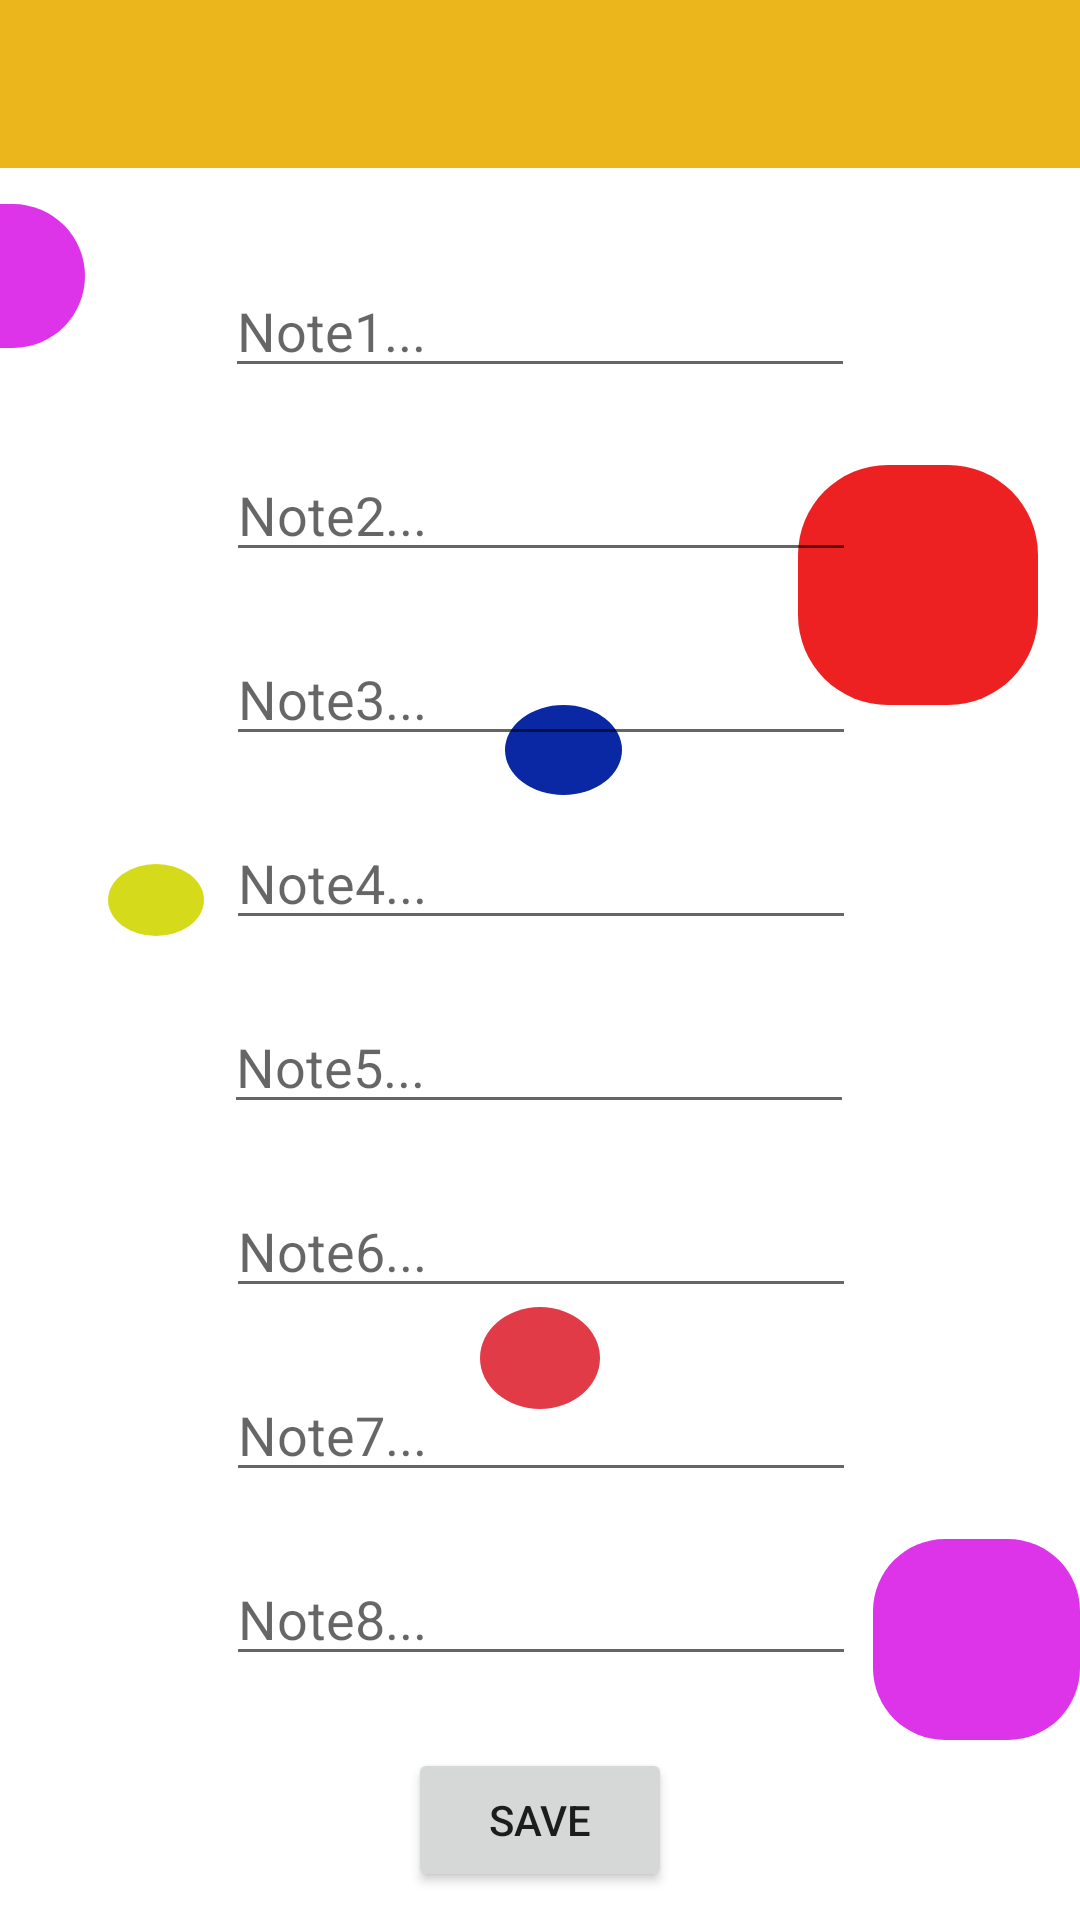

Reconstruct the res/layout file that produces this screen, plus the resources it refers to.
<!-- AndroidManifest.xml: activity theme Theme.NoActionBar -->
<!-- res/layout/add_notes.xml -->
<?xml version="1.0" encoding="utf-8"?>
<androidx.constraintlayout.widget.ConstraintLayout xmlns:android="http://schemas.android.com/apk/res/android"
    xmlns:app="http://schemas.android.com/apk/res-auto"
    xmlns:tools="http://schemas.android.com/tools"
    android:layout_width="match_parent"
    android:layout_height="match_parent">


    <ImageView
        android:id="@+id/imageView28"
        android:layout_width="134dp"
        android:layout_height="102dp"
        android:layout_marginTop="648dp"
        android:layout_marginEnd="300dp"
        app:layout_constraintEnd_toEndOf="parent"
        app:layout_constraintTop_toTopOf="parent"
        app:srcCompat="@drawable/blue_circle" />

    <ImageView
        android:id="@+id/imageView29"
        android:layout_width="66dp"
        android:layout_height="56dp"
        app:layout_constraintEnd_toEndOf="parent"
        app:layout_constraintTop_toTopOf="parent"
        app:srcCompat="@drawable/circle_shape" />

    <ImageView
        android:id="@+id/imageView30"
        android:layout_width="32dp"
        android:layout_height="24dp"
        android:layout_marginEnd="292dp"
        android:layout_marginBottom="328dp"
        app:layout_constraintBottom_toBottomOf="parent"
        app:layout_constraintEnd_toEndOf="parent"
        app:srcCompat="@drawable/circle_shape" />

    <ImageView
        android:id="@+id/imageView31"
        android:layout_width="39dp"
        android:layout_height="30dp"
        app:layout_constraintBottom_toBottomOf="parent"
        app:layout_constraintEnd_toEndOf="parent"
        app:layout_constraintHorizontal_bias="0.524"
        app:layout_constraintStart_toStartOf="parent"
        app:layout_constraintTop_toTopOf="parent"
        app:layout_constraintVertical_bias="0.385"
        app:srcCompat="@drawable/blue_circle" />

    <ImageView
        android:id="@+id/imageView32"
        android:layout_width="80dp"
        android:layout_height="80dp"
        app:layout_constraintBottom_toTopOf="@+id/imageView31"
        app:layout_constraintEnd_toEndOf="parent"
        app:layout_constraintHorizontal_bias="0.95"
        app:layout_constraintStart_toStartOf="parent"
        app:layout_constraintTop_toTopOf="parent"
        app:layout_constraintVertical_bias="1.0"
        app:srcCompat="@drawable/google_button_layout" />

    <ImageView
        android:id="@+id/imageView33"
        android:layout_width="40dp"
        android:layout_height="34dp"
        app:layout_constraintBottom_toBottomOf="parent"
        app:layout_constraintEnd_toEndOf="parent"
        app:layout_constraintHorizontal_bias="0.5"
        app:layout_constraintStart_toStartOf="parent"
        app:layout_constraintTop_toBottomOf="@+id/imageView31"
        app:srcCompat="@drawable/pink_circle" />

    <ImageView
        android:id="@+id/imageView34"
        android:layout_width="51dp"
        android:layout_height="48dp"
        android:layout_marginTop="68dp"
        android:layout_marginEnd="332dp"
        app:layout_constraintEnd_toEndOf="parent"
        app:layout_constraintTop_toTopOf="parent"
        app:srcCompat="@drawable/square_pink" />

    <ImageView
        android:id="@+id/imageView35"
        android:layout_width="69dp"
        android:layout_height="67dp"
        android:layout_marginBottom="60dp"
        app:layout_constraintBottom_toBottomOf="parent"
        app:layout_constraintEnd_toEndOf="parent"
        app:srcCompat="@drawable/square_pink" />

    <androidx.appcompat.widget.Toolbar
        android:id="@+id/toolbar"
        android:layout_width="match_parent"
        android:layout_height="wrap_content"
        android:background="@color/primary_dark"
        android:minHeight="?attr/actionBarSize"
        android:theme="?attr/actionBarTheme"
        app:layout_constraintEnd_toEndOf="parent"
        app:layout_constraintHorizontal_bias="0.5"
        app:layout_constraintStart_toStartOf="parent"
        app:layout_constraintTop_toTopOf="parent" />

    <EditText
        android:id="@+id/note1"
        android:layout_width="wrap_content"
        android:layout_height="wrap_content"
        android:layout_marginTop="32dp"
        android:ems="10"
        android:inputType="textPersonName"
        android:hint="Note1..."
        app:layout_constraintEnd_toEndOf="parent"
        app:layout_constraintStart_toStartOf="parent"
        app:layout_constraintTop_toBottomOf="@+id/toolbar" />

    <EditText
        android:id="@+id/note2"
        android:layout_width="wrap_content"
        android:layout_height="wrap_content"
        android:layout_marginTop="20dp"
        android:ems="10"
        android:inputType="textPersonName"
        android:hint="Note2..."
        app:layout_constraintEnd_toEndOf="parent"
        app:layout_constraintHorizontal_bias="0.502"
        app:layout_constraintStart_toStartOf="parent"
        app:layout_constraintTop_toBottomOf="@+id/note1" />

    <EditText
        android:id="@+id/note3"
        android:layout_width="wrap_content"
        android:layout_height="wrap_content"
        android:layout_marginTop="20dp"
        android:ems="10"
        android:inputType="textPersonName"
        android:hint="Note3..."
        app:layout_constraintEnd_toEndOf="parent"
        app:layout_constraintHorizontal_bias="0.502"
        app:layout_constraintStart_toStartOf="parent"
        app:layout_constraintTop_toBottomOf="@+id/note2" />

    <EditText
        android:id="@+id/note4"
        android:layout_width="wrap_content"
        android:layout_height="wrap_content"
        android:layout_marginTop="20dp"
        android:ems="10"
        android:inputType="textPersonName"
        android:hint="Note4..."
        app:layout_constraintEnd_toEndOf="parent"
        app:layout_constraintHorizontal_bias="0.502"
        app:layout_constraintStart_toStartOf="parent"
        app:layout_constraintTop_toBottomOf="@+id/note3" />

    <EditText
        android:id="@+id/note5"
        android:layout_width="wrap_content"
        android:layout_height="wrap_content"
        android:layout_marginTop="20dp"
        android:ems="10"
        android:inputType="textPersonName"
        android:hint="Note5..."
        app:layout_constraintEnd_toEndOf="parent"
        app:layout_constraintHorizontal_bias="0.497"
        app:layout_constraintStart_toStartOf="parent"
        app:layout_constraintTop_toBottomOf="@+id/note4" />

    <EditText
        android:id="@+id/note6"
        android:layout_width="wrap_content"
        android:layout_height="wrap_content"
        android:layout_marginTop="20dp"
        android:ems="10"
        android:inputType="textPersonName"
        android:hint="Note6..."
        app:layout_constraintEnd_toEndOf="parent"
        app:layout_constraintHorizontal_bias="0.502"
        app:layout_constraintStart_toStartOf="parent"
        app:layout_constraintTop_toBottomOf="@+id/note5" />

    <EditText
        android:id="@+id/note7"
        android:layout_width="wrap_content"
        android:layout_height="wrap_content"
        android:layout_marginTop="20dp"
        android:ems="10"
        android:inputType="textPersonName"
        android:hint="Note7..."
        app:layout_constraintEnd_toEndOf="parent"
        app:layout_constraintHorizontal_bias="0.502"
        app:layout_constraintStart_toStartOf="parent"
        app:layout_constraintTop_toBottomOf="@+id/note6" />

    <EditText
        android:id="@+id/note8"
        android:layout_width="wrap_content"
        android:layout_height="wrap_content"
        android:layout_marginTop="20dp"
        android:ems="10"
        android:inputType="textPersonName"
        android:hint="Note8..."
        app:layout_constraintEnd_toEndOf="parent"
        app:layout_constraintHorizontal_bias="0.502"
        app:layout_constraintStart_toStartOf="parent"
        app:layout_constraintTop_toBottomOf="@+id/note7" />

    <Button
        android:id="@+id/btn_save_notes"
        android:layout_width="wrap_content"
        android:layout_height="wrap_content"
        android:layout_marginTop="24dp"
        android:text="Save"
        app:layout_constraintEnd_toEndOf="parent"
        app:layout_constraintStart_toStartOf="parent"
        app:layout_constraintTop_toBottomOf="@+id/note8" />

</androidx.constraintlayout.widget.ConstraintLayout>
<!-- resources referenced by this layout -->
<resources>
  <color name="primary_dark">#EAB61C</color>
  <!-- drawable blue_circle (drawable) -->
  <?xml version="1.0" encoding="utf-8"?>
  <shape xmlns:android="http://schemas.android.com/apk/res/android" android:shape="oval">
      <corners android:radius="24dp"/>
      <solid android:color="@color/blue"/>
  </shape>
  <!-- drawable circle_shape (drawable) -->
  <?xml version="1.0" encoding="utf-8"?>
  <shape xmlns:android="http://schemas.android.com/apk/res/android" android:shape="oval">
      <corners android:radius="24dp"/>
      <solid android:color="#F3D3DA10"/>
  </shape>
  <!-- drawable google_button_layout (drawable) -->
  <?xml version="1.0" encoding="utf-8"?>
  <shape xmlns:android="http://schemas.android.com/apk/res/android">
      <corners android:radius="30dp"/>
      <solid android:color="#F3ED1717"/>
  </shape>
  <!-- drawable pink_circle (drawable) -->
  <?xml version="1.0" encoding="utf-8"?>
  <shape xmlns:android="http://schemas.android.com/apk/res/android" android:shape="oval">
      <corners android:radius="24dp"/>
      <solid android:color="@color/accent"/>
  </shape>
  <!-- drawable square_pink (drawable) -->
  <?xml version="1.0" encoding="utf-8"?>
  <shape xmlns:android="http://schemas.android.com/apk/res/android">
      <corners android:radius="24dp"/>
      <solid android:color="#F3DC2BE8"/>
  </shape>
  <style name="Theme.NoActionBar" parent="Theme.MaterialComponents.DayNight.NoActionBar">
          
          <item name="colorPrimary">@color/primary</item>
          <item name="colorPrimaryVariant">@color/primary_dark</item>
          <item name="colorOnPrimary">@color/primary_light</item>
          
          <item name="colorSecondary">@color/accent</item>
          <item name="colorSecondaryVariant">@color/secondary_text</item>
          <item name="colorOnSecondary">@color/primary_light</item>
          
          <item name="android:statusBarColor" tools:targetApi="l">?attr/colorPrimaryVariant</item>
          
      </style>
  <color name="blue">#0A28A3</color>
  <color name="accent">#E13B48</color>
  <color name="primary">#673AB7</color>
  <color name="primary_light">#D1C4E9</color>
  <color name="secondary_text">#757575</color>
</resources>
